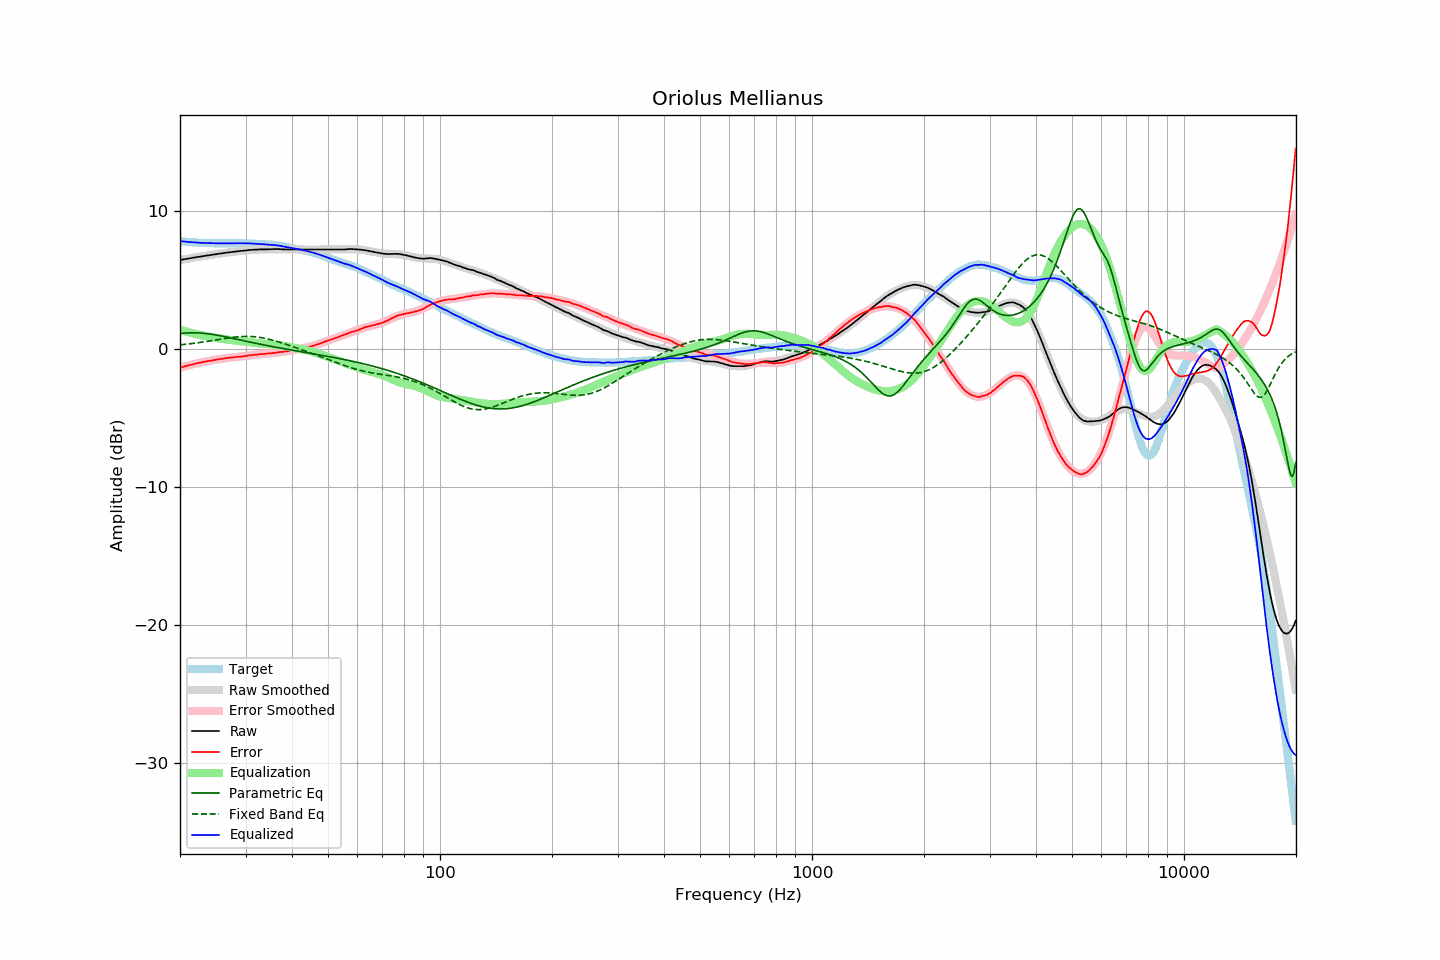

Data behind this chart, as committed beside it:
frequency, raw, error, smoothed, error_smoothed, equalization, parametric_eq, fixed_band_eq, equalized_raw, equalized_smoothed, target
20.00, 6.43, -1.36, 6.43, -1.37, 1.37, 1.11, 0.28, 7.80, 7.80, 7.80
20.20, 6.45, -1.33, 6.45, -1.33, 1.33, 1.12, 0.30, 7.79, 7.79, 7.79
20.40, 6.47, -1.30, 6.47, -1.30, 1.30, 1.13, 0.31, 7.77, 7.77, 7.78
20.61, 6.49, -1.27, 6.49, -1.27, 1.27, 1.14, 0.32, 7.76, 7.76, 7.77
20.81, 6.51, -1.23, 6.51, -1.24, 1.24, 1.14, 0.33, 7.75, 7.75, 7.75
21.02, 6.53, -1.20, 6.53, -1.21, 1.21, 1.15, 0.35, 7.74, 7.74, 7.74
21.23, 6.55, -1.17, 6.55, -1.18, 1.18, 1.15, 0.36, 7.73, 7.73, 7.73
21.44, 6.57, -1.16, 6.57, -1.15, 1.15, 1.16, 0.37, 7.72, 7.72, 7.74
21.66, 6.59, -1.12, 6.59, -1.12, 1.12, 1.16, 0.39, 7.71, 7.71, 7.72
21.87, 6.61, -1.10, 6.61, -1.09, 1.09, 1.16, 0.40, 7.71, 7.70, 7.72
22.09, 6.63, -1.06, 6.63, -1.07, 1.07, 1.16, 0.42, 7.70, 7.70, 7.70
22.31, 6.65, -1.03, 6.65, -1.04, 1.04, 1.15, 0.44, 7.69, 7.69, 7.69
22.54, 6.66, -1.01, 6.67, -1.02, 1.02, 1.15, 0.45, 7.68, 7.68, 7.68
22.76, 6.68, -0.99, 6.69, -0.99, 0.99, 1.14, 0.47, 7.67, 7.68, 7.68
22.99, 6.70, -0.96, 6.70, -0.97, 0.97, 1.13, 0.49, 7.67, 7.67, 7.67
23.22, 6.72, -0.93, 6.72, -0.94, 0.94, 1.12, 0.50, 7.67, 7.67, 7.66
23.45, 6.74, -0.92, 6.74, -0.92, 0.92, 1.11, 0.52, 7.66, 7.66, 7.67
23.69, 6.76, -0.89, 6.76, -0.90, 0.90, 1.09, 0.54, 7.66, 7.66, 7.66
23.92, 6.77, -0.87, 6.78, -0.88, 0.88, 1.08, 0.56, 7.65, 7.65, 7.65
24.16, 6.79, -0.86, 6.79, -0.86, 0.86, 1.06, 0.58, 7.65, 7.65, 7.66
24.40, 6.81, -0.84, 6.81, -0.84, 0.84, 1.05, 0.60, 7.65, 7.65, 7.66
24.65, 6.83, -0.81, 6.83, -0.82, 0.82, 1.03, 0.62, 7.65, 7.65, 7.65
24.89, 6.84, -0.80, 6.85, -0.80, 0.80, 1.01, 0.64, 7.64, 7.64, 7.65
25.14, 6.86, -0.77, 6.87, -0.78, 0.78, 0.99, 0.65, 7.64, 7.64, 7.64
25.39, 6.88, -0.75, 6.88, -0.76, 0.76, 0.97, 0.67, 7.64, 7.64, 7.64
25.65, 6.90, -0.73, 6.90, -0.74, 0.74, 0.95, 0.69, 7.64, 7.64, 7.64
25.91, 6.91, -0.72, 6.92, -0.72, 0.72, 0.92, 0.71, 7.64, 7.64, 7.64
26.16, 6.93, -0.71, 6.93, -0.71, 0.71, 0.90, 0.73, 7.64, 7.64, 7.65
26.43, 6.95, -0.68, 6.95, -0.69, 0.69, 0.88, 0.75, 7.64, 7.64, 7.64
26.69, 6.96, -0.67, 6.96, -0.67, 0.67, 0.85, 0.77, 7.64, 7.64, 7.64
26.96, 6.98, -0.65, 6.98, -0.66, 0.66, 0.83, 0.79, 7.64, 7.64, 7.64
27.23, 6.99, -0.64, 6.99, -0.65, 0.65, 0.80, 0.80, 7.64, 7.64, 7.64
27.50, 7.01, -0.62, 7.01, -0.63, 0.63, 0.78, 0.82, 7.65, 7.64, 7.64
27.77, 7.02, -0.62, 7.02, -0.62, 0.62, 0.75, 0.83, 7.64, 7.64, 7.65
28.05, 7.03, -0.60, 7.04, -0.61, 0.61, 0.73, 0.85, 7.64, 7.65, 7.64
28.33, 7.05, -0.59, 7.05, -0.59, 0.59, 0.70, 0.86, 7.65, 7.65, 7.65
28.62, 7.06, -0.58, 7.07, -0.58, 0.58, 0.68, 0.87, 7.64, 7.65, 7.65
28.90, 7.08, -0.57, 7.08, -0.57, 0.57, 0.65, 0.88, 7.65, 7.65, 7.66
29.19, 7.09, -0.56, 7.09, -0.55, 0.55, 0.62, 0.89, 7.65, 7.65, 7.66
29.48, 7.10, -0.54, 7.10, -0.54, 0.54, 0.60, 0.89, 7.64, 7.65, 7.65
29.78, 7.11, -0.53, 7.12, -0.53, 0.53, 0.57, 0.90, 7.64, 7.64, 7.65
30.08, 7.12, -0.52, 7.13, -0.51, 0.51, 0.55, 0.90, 7.63, 7.64, 7.65
30.38, 7.14, -0.48, 7.14, -0.50, 0.50, 0.52, 0.90, 7.64, 7.64, 7.63
30.68, 7.15, -0.47, 7.15, -0.48, 0.48, 0.50, 0.90, 7.64, 7.63, 7.63
30.99, 7.16, -0.46, 7.16, -0.47, 0.47, 0.47, 0.89, 7.63, 7.63, 7.63
31.30, 7.17, -0.45, 7.17, -0.46, 0.46, 0.45, 0.89, 7.63, 7.62, 7.63
31.61, 7.17, -0.44, 7.17, -0.44, 0.44, 0.42, 0.88, 7.61, 7.61, 7.62
31.93, 7.18, -0.41, 7.18, -0.43, 0.43, 0.40, 0.87, 7.61, 7.61, 7.60
32.24, 7.18, -0.42, 7.19, -0.41, 0.41, 0.38, 0.85, 7.60, 7.60, 7.61
32.57, 7.19, -0.39, 7.19, -0.40, 0.40, 0.35, 0.84, 7.59, 7.59, 7.59
32.89, 7.20, -0.38, 7.20, -0.39, 0.39, 0.33, 0.82, 7.59, 7.59, 7.59
33.22, 7.20, -0.37, 7.20, -0.38, 0.38, 0.31, 0.80, 7.58, 7.58, 7.58
33.55, 7.20, -0.37, 7.20, -0.37, 0.37, 0.28, 0.78, 7.57, 7.57, 7.58
33.89, 7.20, -0.36, 7.21, -0.36, 0.36, 0.26, 0.76, 7.56, 7.57, 7.57
34.23, 7.20, -0.34, 7.21, -0.35, 0.35, 0.24, 0.73, 7.55, 7.56, 7.55
34.57, 7.21, -0.33, 7.21, -0.34, 0.34, 0.21, 0.70, 7.55, 7.55, 7.55
34.92, 7.21, -0.31, 7.22, -0.32, 0.32, 0.19, 0.68, 7.54, 7.54, 7.53
35.27, 7.21, -0.33, 7.22, -0.31, 0.31, 0.17, 0.65, 7.52, 7.53, 7.55
35.62, 7.22, -0.29, 7.22, -0.30, 0.30, 0.15, 0.61, 7.52, 7.52, 7.52
35.97, 7.22, -0.29, 7.22, -0.29, 0.29, 0.13, 0.58, 7.51, 7.50, 7.52
... 635 more rows
